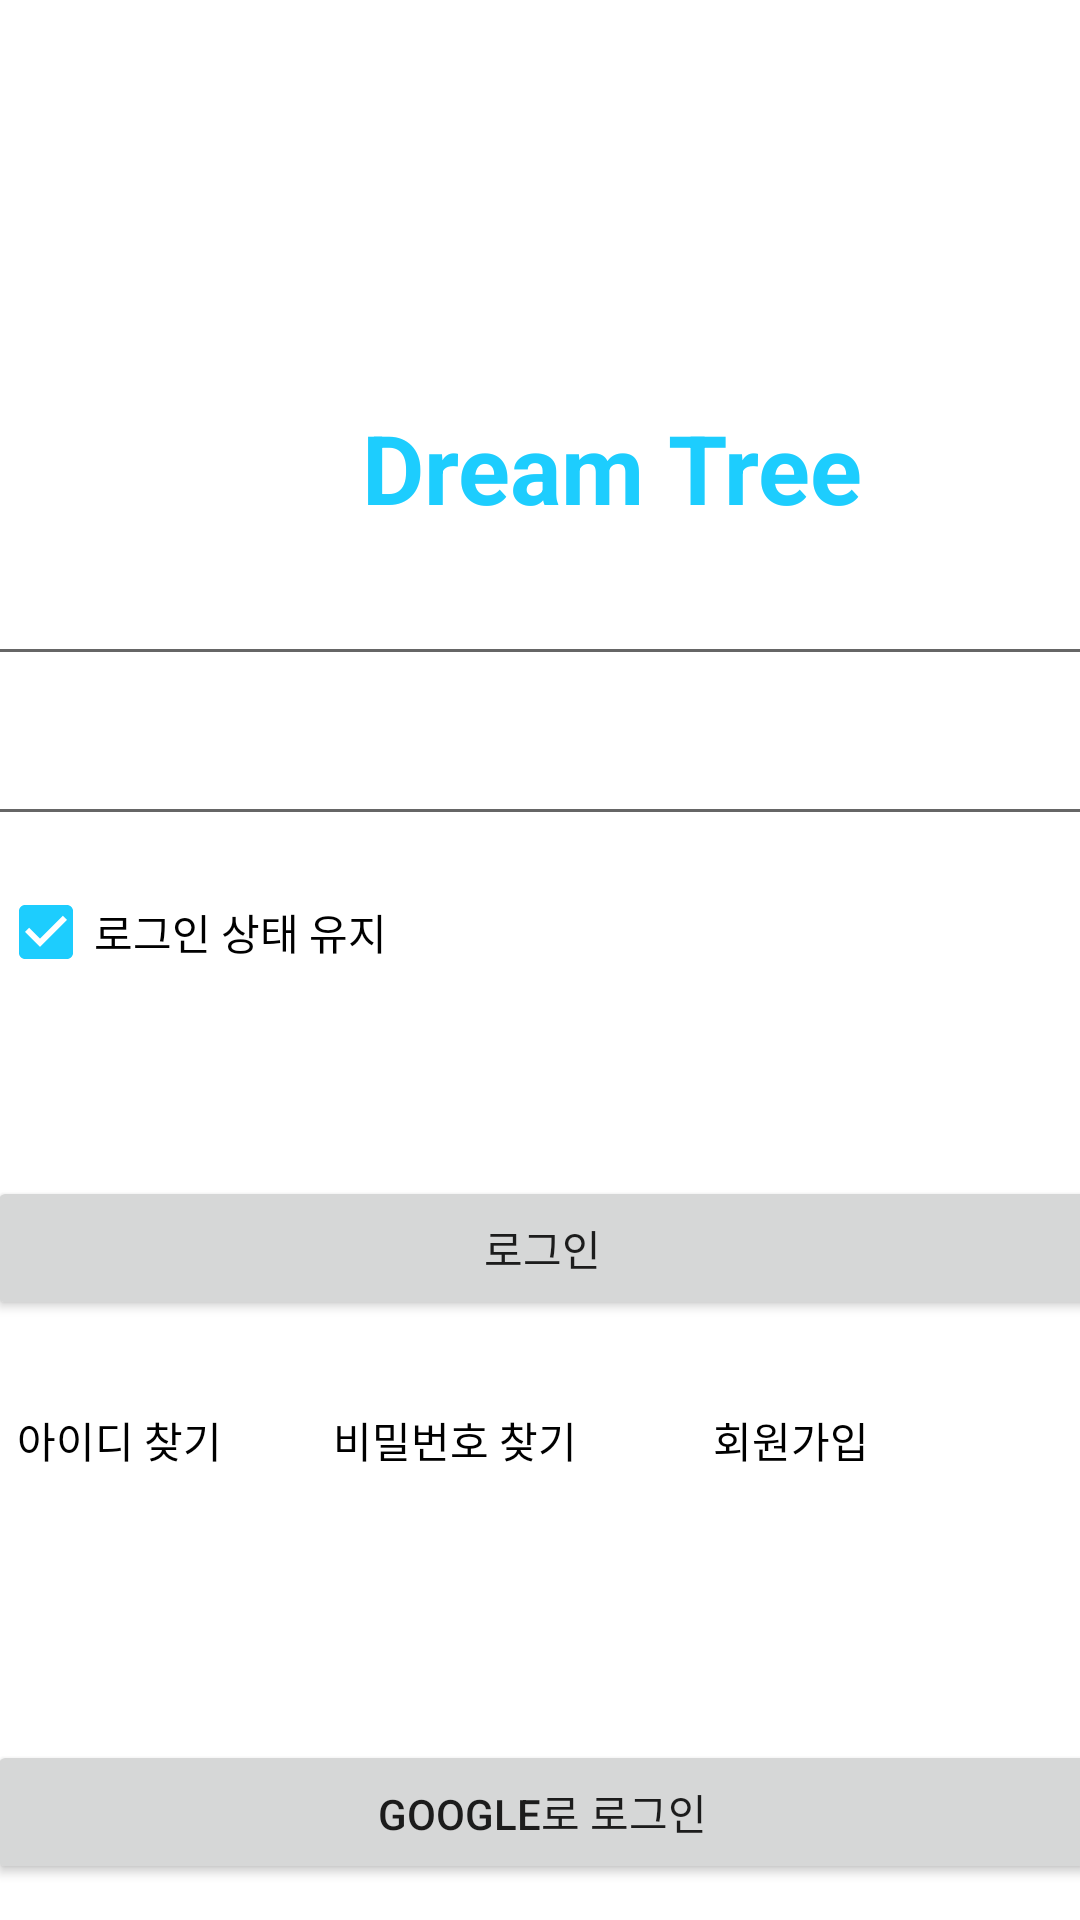

Android layout source for this screen:
<!-- AndroidManifest.xml: application theme Theme.2021KNUHackton -->
<!-- res/layout/activity_login.xml -->
<?xml version="1.0" encoding="utf-8"?>
<androidx.constraintlayout.widget.ConstraintLayout xmlns:android="http://schemas.android.com/apk/res/android"
    xmlns:app="http://schemas.android.com/apk/res-auto"
    xmlns:tools="http://schemas.android.com/tools"
    android:layout_width="match_parent"
    android:layout_height="match_parent"
    tools:context=".LoginActivity">

    <TextView
        android:textSize="32dp"
        android:textStyle="bold"
        android:textColor="@color/theme"
        android:gravity="center"
        android:id="@+id/title_text_view"
        android:layout_width="200dp"
        android:layout_height="56dp"
        android:layout_marginStart="104dp"
        android:layout_marginLeft="104dp"
        android:layout_marginTop="128dp"
        android:text="@string/app_name"
        app:layout_constraintStart_toStartOf="parent"
        app:layout_constraintTop_toTopOf="parent" />

    <Button
        android:id="@+id/google_login_button"
        android:layout_width="370dp"
        android:layout_height="wrap_content"
        android:layout_marginTop="48dp"
        android:text="Google로 로그인"
        app:layout_constraintEnd_toEndOf="parent"
        app:layout_constraintHorizontal_bias="0.487"
        app:layout_constraintStart_toStartOf="parent"
        app:layout_constraintTop_toBottomOf="@+id/button_box_layout" />

    <FrameLayout
        android:id="@+id/button_box_layout"
        android:layout_width="370dp"
        android:layout_height="140dp"
        android:layout_marginTop="20dp"
        app:layout_constraintEnd_toEndOf="parent"
        app:layout_constraintHorizontal_bias="0.49"
        app:layout_constraintStart_toStartOf="parent"
        app:layout_constraintTop_toBottomOf="@+id/input_layout">

        <androidx.constraintlayout.widget.ConstraintLayout
            android:layout_width="match_parent"
            android:layout_height="match_parent">

            <Button
                android:id="@+id/login_button"
                android:layout_width="match_parent"
                android:layout_height="wrap_content"
                android:text="로그인"
                app:layout_constraintStart_toStartOf="parent"
                app:layout_constraintTop_toTopOf="parent" />

            <Button
                android:id="@+id/id_find_button"
                android:layout_width="wrap_content"
                android:layout_height="wrap_content"
                android:layout_marginTop="16dp"
                android:text="아이디 찾기"
                android:textColor="@color/black"
                android:background="@null"
                app:layout_constraintStart_toStartOf="parent"
                app:layout_constraintTop_toBottomOf="@+id/login_button" />

            <Button
                android:id="@+id/sign_up_button"
                android:layout_width="wrap_content"
                android:layout_height="wrap_content"
                android:layout_marginStart="24dp"
                android:layout_marginLeft="24dp"
                android:layout_marginTop="16dp"
                android:text="회원가입"
                android:textColor="@color/black"
                android:background="@null"
                app:layout_constraintStart_toEndOf="@+id/pw_find_button"
                app:layout_constraintTop_toBottomOf="@+id/login_button" />

            <Button
                android:id="@+id/pw_find_button"
                android:layout_width="wrap_content"
                android:layout_height="wrap_content"
                android:layout_marginStart="24dp"
                android:layout_marginLeft="24dp"
                android:layout_marginTop="16dp"
                android:text="비밀번호 찾기"
                android:textColor="@color/black"
                android:background="@null"
                app:layout_constraintStart_toEndOf="@+id/id_find_button"
                app:layout_constraintTop_toBottomOf="@+id/login_button" />
        </androidx.constraintlayout.widget.ConstraintLayout>

    </FrameLayout>

    <FrameLayout
        android:id="@+id/input_layout"
        android:layout_width="370dp"
        android:layout_height="188dp"
        app:layout_constraintEnd_toEndOf="parent"
        app:layout_constraintStart_toStartOf="parent"
        app:layout_constraintTop_toBottomOf="@+id/title_text_view">

        <androidx.constraintlayout.widget.ConstraintLayout
            android:layout_width="match_parent"
            android:layout_height="wrap_content">

            <EditText
                android:id="@+id/email_input_box"
                android:layout_width="match_parent"
                android:layout_height="wrap_content"
                android:ems="10"
                android:inputType="textEmailAddress"
                app:layout_constraintEnd_toEndOf="parent"
                app:layout_constraintStart_toStartOf="parent"
                app:layout_constraintTop_toTopOf="parent" />

            <EditText
                android:id="@+id/password_input_box"
                android:layout_width="match_parent"
                android:layout_height="wrap_content"
                android:layout_marginTop="12dp"
                android:ems="10"
                android:inputType="textPassword"
                app:layout_constraintStart_toStartOf="parent"
                app:layout_constraintTop_toBottomOf="@+id/email_input_box" />

            <CheckBox
                android:checked="true"
                android:id="@+id/login_status_checkbox"
                android:layout_width="wrap_content"
                android:layout_height="wrap_content"
                android:layout_marginStart="4dp"
                android:layout_marginLeft="4dp"
                android:layout_marginTop="8dp"
                android:text="로그인 상태 유지"
                app:layout_constraintStart_toStartOf="@+id/password_input_box"
                app:layout_constraintTop_toBottomOf="@+id/password_input_box" />
        </androidx.constraintlayout.widget.ConstraintLayout>

    </FrameLayout>
</androidx.constraintlayout.widget.ConstraintLayout>
<!-- resources referenced by this layout -->
<resources>
  <color name="black">#FF000000</color>
  <color name="theme">#1DCDFE</color>
  <string name="app_name">Dream Tree</string>
  <style name="Theme.2021KNUHackton" parent="Theme.MaterialComponents.DayNight.DarkActionBar">
          
          <item name="colorPrimary">@color/theme</item>
          <item name="colorPrimaryVariant">@color/theme</item>
          <item name="colorOnPrimary">@color/white</item>
          
          <item name="colorSecondary">@color/teal_200</item>
          <item name="colorSecondaryVariant">@color/teal_700</item>
          <item name="colorOnSecondary">@color/black</item>
          
          <item name="android:statusBarColor" tools:targetApi="l">?attr/colorPrimaryVariant</item>
          
      </style>
  <color name="white">#FFFFFFFF</color>
  <color name="teal_200">#1DCDFE</color>
  <color name="teal_700">#FF018786</color>
</resources>
